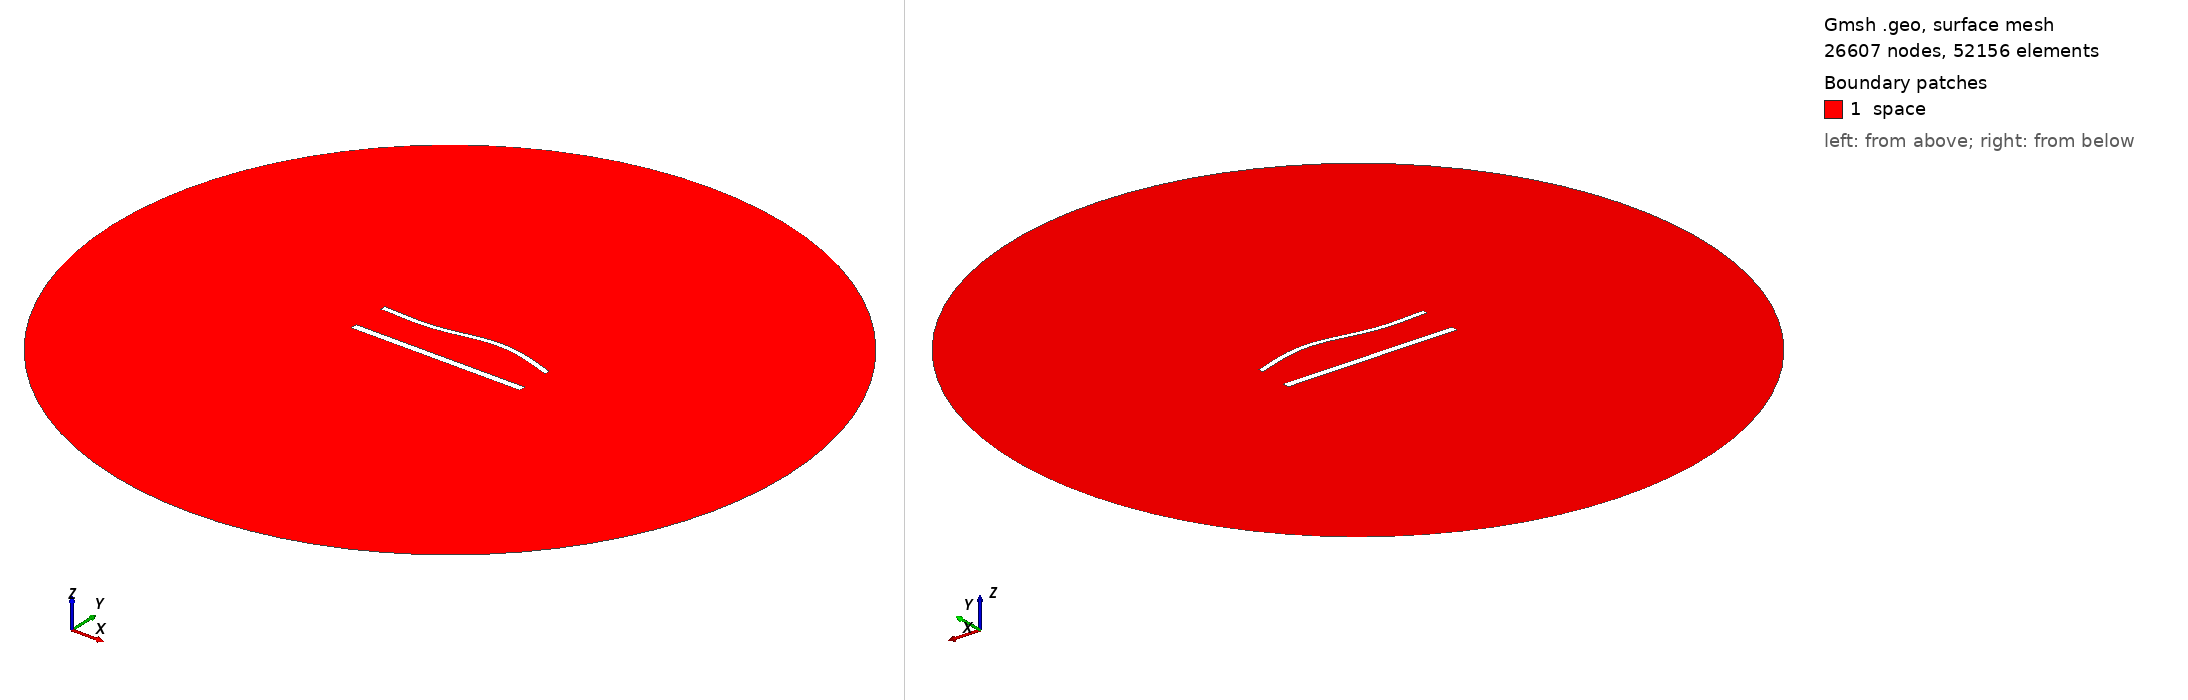

Gmsh geometry script, surface-meshed: 26607 nodes, 52156 surface elements. Boundary patches (legend numbers): 1 space. Left view from above one corner, right view from below the opposite corner. Legend entries are the model's physical surfaces. The drawing asked Gmsh for element sizes between 1% and 20% of the model's largest extent; the script's own settings can give other sizes.

=== 1370.geo (drawn) ===
//---------------------------------------
// Geometry kernel
//---------------------------------------

SetFactory("OpenCASCADE");



//---------------------------------------
// Parameters of the geometry
//---------------------------------------

// Overetch of the upper plate
overetch = 0.375;

// Distance between the plates
distance = 22.5;

// Discretization over the x axis (for the deformation)
nx = 50; 

// Length of the plate
L = 100 - overetch; 

// Number of modes
n = 4; 

// 1st mode coefficient
coeff(1) = 1.5;
beta(1) = 0.596864 * 3.1415926535 / L;

// 2nd mode coefficient
coeff(2) = 1.5;
beta(2) = 1.49418 * 3.1415926535 / L;

// 3rd mode coefficient
coeff(3) = -1.5;
beta(3) = 2.50025 * 3.1415926535 / L;

// 4th mode coefficient
coeff(4) = 0.0;
beta(4) = 3.49999 * 3.1415926535 / L;



//---------------------------------------
// Upper plate (deformed rectangle)
//---------------------------------------

// Coordiantes of the upper plate
xmin = -50;
xmax = 50 - overetch;

// Height of the upper plate
yheight = 4 - 2 * overetch;

// Indexes of the points
UpperID[] = {};
LowerID[] = {};
LeftID[] = {};
RightID[] = {};

// Point index
p = 1;

// Horizontal edges
For i In {1:nx}
    x = xmin + (i-1)*(xmax - xmin)/(nx-1);

    y_bottom = distance / 2 + overetch;
    For j In {1:n}
        C = (Cosh(beta(j)*L) + Cos(beta(j)*L)) / (Sinh(beta(j)*L) + Sin(beta(j)*L));
        y_bottom  = y_bottom + coeff(j) * (Cosh(beta(j)*(x+50)) - Cos(beta(j)*(x+50)) - C * (Sinh(beta(j)*(x+50)) - Sin(beta(j)*(x+50))));
    EndFor

    y_top = y_bottom + yheight;

    Point(p) = {x, y_top, 0, 1.0};
    UpperID[i] = p;
    p = p + 1;

    Point(p) = {x, y_bottom, 0, 1.0};
    LowerID[i] = p;
    p = p + 1;
EndFor

// Create point lists
UpperPts[] = {}; LowerPts[] = {};
For i In {1:nx}
  UpperPts[] += {UpperID[i]};
  LowerPts[] += {LowerID[i]};
EndFor

// Build splines
Spline(1) = {UpperPts[]};
Spline(2) = {LowerPts[]};
Line(3) = {LowerPts[nx-1], UpperPts[nx-1]};
Line(4) = {LowerPts[0], UpperPts[0]};

// Build the plane surface
Curve Loop(1) = {2, 3, -1, -4};
Plane Surface(1) = {1};



//---------------------------------------
// Lower plate (rectangle)
//---------------------------------------

// Vertices
Point(1001) = {-50, -distance/2, 0, 1.0};
Point(1002) = { 50, -distance/2, 0, 1.0};
Point(1003) = { 50,  -distance/2 + 4, 0, 1.0};
Point(1004) = {-50,  -distance/2 + 4, 0, 1.0};

// Edges
Line(5) = {1001, 1002};
Line(6) = {1002, 1003};
Line(7) = {1003, 1004};
Line(8) = {1004, 1001};

// Plane surface
Line Loop(2) = {5, 6, 7, 8};
Plane Surface(2) = {2}; 



//---------------------------------------
// Outer (fictious) boundary
//---------------------------------------

// Points
Point(1005) = {0, 0, 0};       // Center
Point(1006) = {200, 0, 0};     // Start point
Point(1007) = {0, 200, 0};     // 90 degrees
Point(1008) = {-200, 0, 0};    // 180 degrees
Point(1009) = {0, -200, 0};    // 270 degrees

// Circle arcs (each needs start, center, end)
Circle(9) = {1006, 1005, 1007};
Circle(10) = {1007, 1005, 1008};
Circle(11) = {1008, 1005, 1009};
Circle(12) = {1009, 1005, 1006};

// Plane surface for the entire domain
Curve Loop(3) = {9, 10, 11, 12};
Surface(3) = {3};

// Subtract the plates from the whole domain to obtain the actual domain where we want to solve the equations
BooleanDifference{ Surface{3}; Delete; }{ Surface{1}; Surface{2}; Delete; }




//---------------------------------------
// Transfinite Lines/Curves
//---------------------------------------

// Set the number of points on the boundaries
r = 6;
d = 0.15;

// Plates
Transfinite Curve {1} = 50*r/4 Using Progression 1;
Transfinite Line {2} = 50*r Using Progression 1;
Transfinite Curve {3, 4} = 2*r Using Progression 1+d;
Transfinite Line {5} = 50*r/4 Using Progression 1;
Transfinite Line {7} = 50*r Using Progression 1;
Transfinite Line {6} = 2*r Using Progression 1-d;
Transfinite Line {8} = 2*r Using Progression 1+d;

// Outer boundary
Transfinite Line {9, 10, 11, 12} = 20 Using Progression 1;



//---------------------------------------
// Physical groups
//---------------------------------------                

// Physical curves (boundaries)
Physical Line("force_segment", 10) = {2};
Physical Line("upper_plate", 11) = {1, 3, 4};
Physical Line("lower_plate", 12) = {5, 6, 7, 8};
Physical Line("boundary", 20) = {9, 10, 11, 12};

// Physical Surfaces
Physical Surface("space", 30) = {3};



//---------------------------------------
// 6. Generate the Mesh
//---------------------------------------

// 2D mesh generation
Mesh 2;
